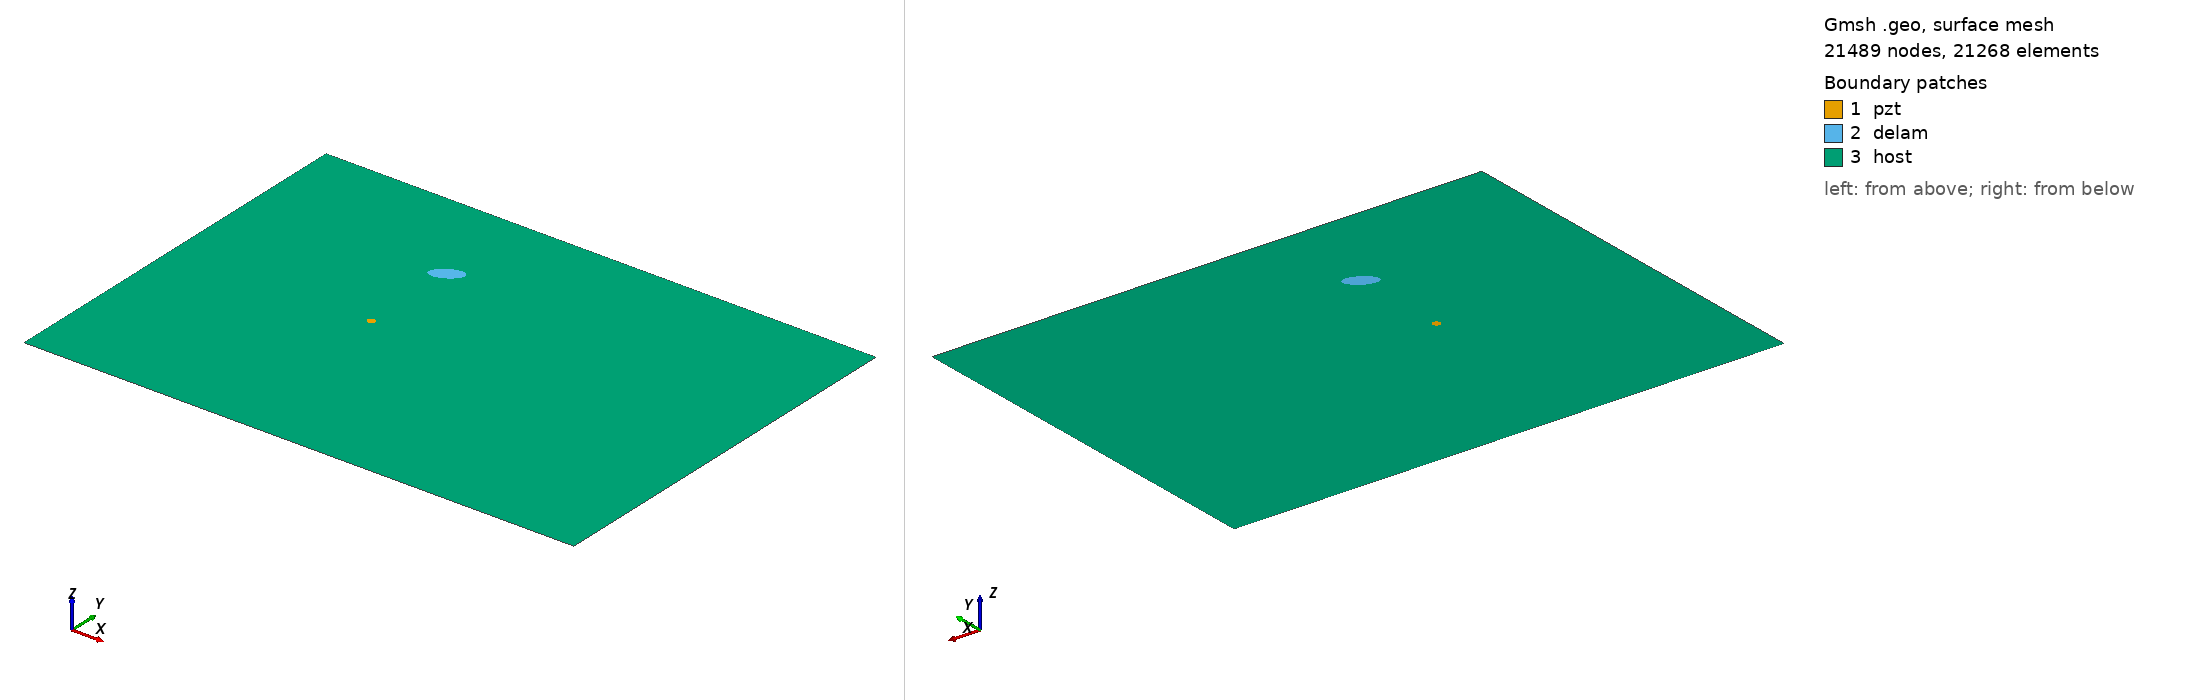

Gmsh geometry script, surface-meshed: 21489 nodes, 21268 surface elements. Boundary patches (legend numbers): 1 pzt, 2 delam, 3 host. Left view from above one corner, right view from below the opposite corner. Legend entries are the model's physical surfaces. The drawing asked Gmsh for element sizes between 1% and 20% of the model's largest extent; the script's own settings can give other sizes.

=== testmesh.geo (drawn) ===
SetFactory("OpenCASCADE");
L=0.700000; 
W=0.500000; 
a=0.020000; 
b=0.010000; 
x=0.250000; 
y=0.375000; 
alpha=0.166667 *Pi; 
r=0.005000; 
xpzt=0.250000; 
ypzt=0.250000; 
//+
Point(1) = {0, 0, 0, 1.0};
//+
Point(2) = {L, 0, 0, 1.0};
//+
Point(3) = {L, W, 0, 1.0};
//+
Point(4) = {0, W, 0, 1.0};
//+
Line(1) = {1, 2};
//+
Line(2) = {2, 3};
//+
Line(3) = {3, 4};
//+
Line(4) = {4, 1};
//+
Circle(5) = {xpzt, ypzt, -0, r, 0, 2*Pi};
//+
Ellipse(6) = {x, y, -0, a, b, 0, 2*Pi};
//+
Rotate {{0, 0, 1}, {x, y, 0}, alpha} {
  Curve{6}; 
}
//+
Curve Loop(1) = {4, 1, 2, 3};
//+
Curve Loop(2) = {6};
//+
Curve Loop(3) = {5};
//+
Curve Loop(4) = {6};
//+
Curve Loop(5) = {5};
//+
Plane Surface(1) = {5};
//+
Plane Surface(2) = {4};
//+
Plane Surface(3) = {1, 2, 3};
//+
Point(9) = {xpzt, ypzt, 0, 1.0};
//+
Point{9} In Surface {1};// mesh node at centre of pzt
//+
Physical Surface("pzt") = {1};
//+
Physical Surface("delam") = {2};
//+
Physical Surface("host") = {3};

Mesh.Algorithm = 6; // Frontal
Mesh.CharacteristicLengthFactor = 0.080000;
Mesh.CharacteristicLengthMin = 0.001000;
Mesh.CharacteristicLengthMax = 0.200000;
Mesh.RecombineAll = 1; // Apply recombination algorithm
Mesh.SubdivisionAlgorithm = 1; // 1: all quadrangles
Mesh.Smoothing = 1;
